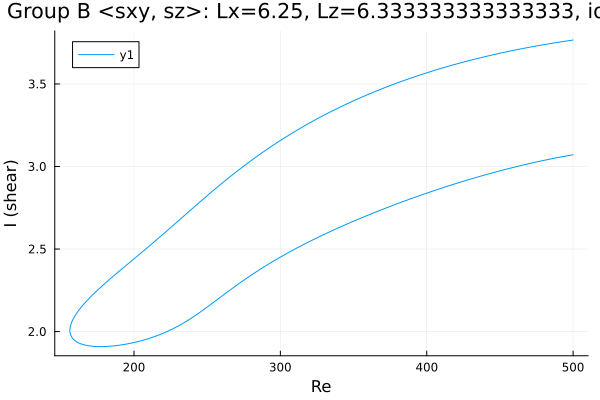

Values plotted in this chart, from the file beside it:
Re, shear
500.0, 3.766
499.6, 3.765
498.2, 3.764
496.8, 3.762
495.4, 3.76
494, 3.758
492.5, 3.756
491.1, 3.754
489.7, 3.752
488.3, 3.75
486.9, 3.748
485.5, 3.746
484.1, 3.744
482.6, 3.742
481.2, 3.74
479.8, 3.738
478.4, 3.736
477, 3.733
475.6, 3.731
474.2, 3.729
472.7, 3.727
471.3, 3.724
469.9, 3.722
468.5, 3.72
467.1, 3.717
465.7, 3.715
464.3, 3.712
462.9, 3.71
461.4, 3.707
460, 3.705
458.6, 3.702
457.2, 3.7
455.8, 3.697
454.4, 3.694
453, 3.692
451.5, 3.689
450.1, 3.686
448.7, 3.684
448.1, 3.682
446.7, 3.68
445.3, 3.677
443.9, 3.674
442.5, 3.671
441.1, 3.668
439.7, 3.665
438.3, 3.662
436.8, 3.659
435.4, 3.656
434, 3.653
432.6, 3.65
431.2, 3.647
429.8, 3.643
428.4, 3.64
426.9, 3.637
425.5, 3.634
424.1, 3.63
422.7, 3.627
421.3, 3.623
419.9, 3.62
418.5, 3.616
... 501 more rows
